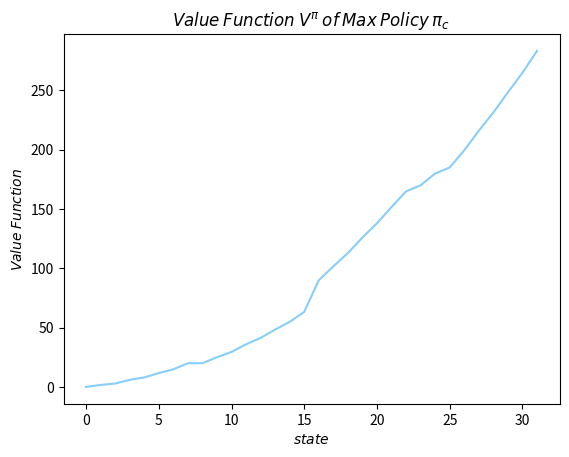

Source code (Python):
import numpy as np
from itertools import combinations
import matplotlib.pyplot as plt

mu = [0.6, 0.5, 0.3, 0.7, 0.1]
c = [1, 4, 6, 2, 9]
sample_list = [0, 1, 2, 3, 4]
final_list = []
for n in reversed(range(len(sample_list)+1)):
    final_list+=list(combinations(sample_list, n))
state_dict={}
index_dict = {}
for i,t in enumerate(final_list):
    state_dict[t] = i
    index_dict[i] = t






def solve_belman(policy):

    P_pi = np.zeros((32, 32))
    rewards = np.zeros((32, 1))
    for i in range(31):
        state = list(index_dict[i])
        for job in state:
            rewards[i] -= c[job]
        act = policy[i]
        state.remove(act)
        """try:
            tup = tuple(next_s)
        except:
            print('hi')"""
        next_idx = state_dict[tuple(state)]
        P_pi[next_idx, i] = mu[act]
        P_pi[i, i] = 1 - mu[act]

    P_pi[31,31] = 1
    V_pi = np.zeros((32, 1))
    for t in range(500):
        V_pi = rewards + np.matmul(np.transpose(P_pi), V_pi)


    #return np.matmul(np.linalg.inv(np.eye(32)-P_pi), rewards)
    return V_pi

def pi_c_policy():
    pi_c = np.zeros(32, dtype=int)
    for i in range(31):
        jobs = list(index_dict[i])
        idx = np.argmax([c[j] for j in jobs])
        pi_c[i] = jobs[idx]
    return pi_c


if __name__ == '__main__':

    pi_c = pi_c_policy()
    V_c = solve_belman(pi_c)

    plt.plot(range(32), sorted(-V_c), color='lightskyblue')
    plt.ylabel('$Value$ $Function$')
    plt.xlabel('$state$')
    plt.title("$Value$ $Function$ $V^\pi$ $of$ $Max$ $Policy$ $\pi_c$")
    plt.show()

